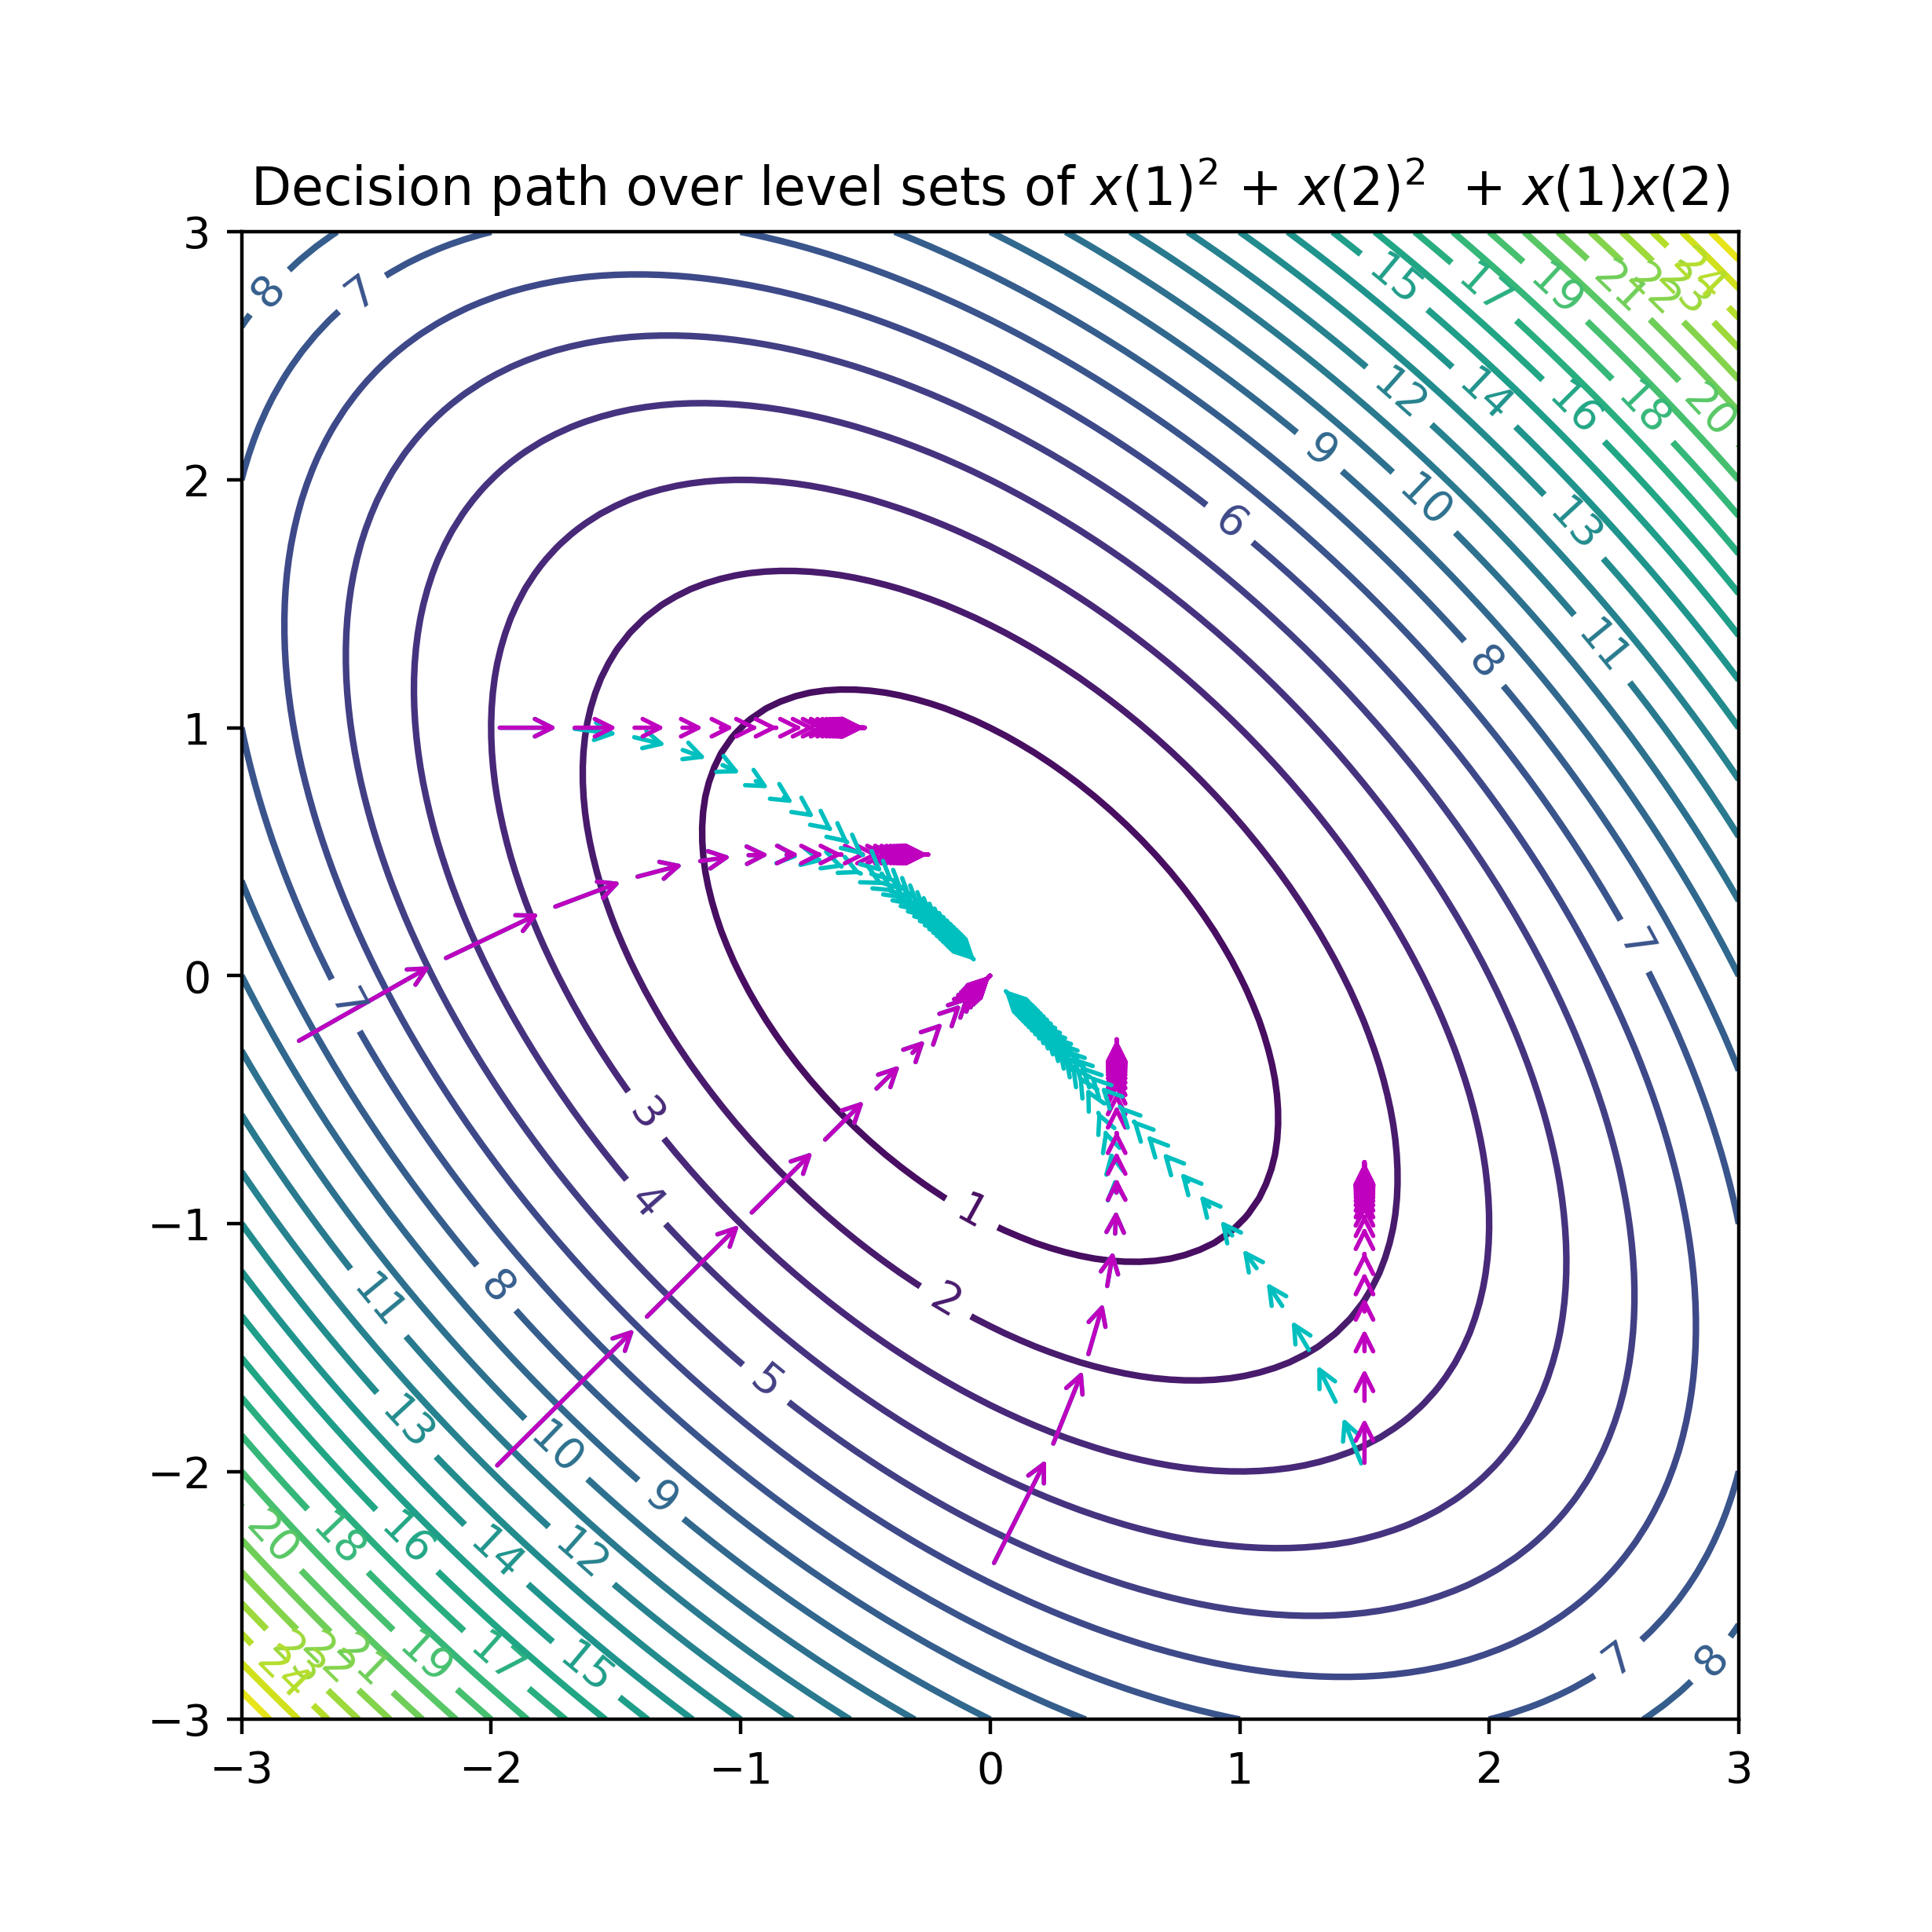

The Python source for this figure:
# -*- coding: utf-8 -*-
"""
Created on Jun 29 2021
Last modified on Apr 2 2025

@author: Jad Salem, Swati Gupta, Vijay Kamble

This file creates Figure 10 in "Algorithmic
Challenges in Ensuring Fairness at the Time 
of Decision", depicting gradient descent
trajectories given a non-separable objective
function.
"""


import numpy as np
import matplotlib.pyplot as plt
from random import *

# Parameters
N = 30

# Objective function, ax^2 + by^2 + cxy
a = 1
b = 1
c = 1

# Step size
eta = .1

# Display boundaries
x_min = -3
x_max = 3
y_min = -3
y_max = 3

# Initial points
x_initial = [-2.8,-2,-2,0,1.5]
y_initial = [-.28,1,-2,-2.4,-2]

# Make the figure
fig, ax = plt.subplots(figsize=(6.15,6.15)) 

def display_with_sign(f):
    """Formats coefficients for figure title"""
    if f == 1:
        return " $+$ "
    elif f == -1:
        return " $-$ "
    elif f >= 0:
        return " $+$ " + str(f)
    else:
        return " $-$ " + str(-f)
def display_without_sign(f):
    """Formats coefficients for figure title"""
    if f == 1:
        return ""
    elif f == -1:
        return " $-$ "
    elif f >= 0:
        return str(f)
    else:
        return " $-$ " + str(-f)

def cost_func(theta0, theta1):
    """The objective function, a*theta0^2 + 
    b*theta1^2 + c*theta0*theta1."""
    
    return a * theta0**2 + b * theta1**2 + c * theta0 * theta1

def gradient(theta_array):
    """Gradient of the objective function at the
    point theta_array."""
    ret = np.zeros(2)
    ret[0] = 2 * a * theta_array[0] + c * theta_array[1] 
    ret[1] = 2 * b * theta_array[1] + c * theta_array[0] 
    return ret

def constrained_gradient(theta_array):
    """Minimum of the gradient of the objective at 
    theta_array and 0."""
    ret = np.zeros(2)
    ret[0] = min(0,2 * a * theta_array[0] + c * theta_array[1]) 
    ret[1] = min(0,2 * b * theta_array[1] + c * theta_array[0]) 
    return ret

# x values and y values
theta0_grid = np.linspace(x_min,x_max,101)
theta1_grid = np.linspace(y_min,y_max,101)

# grid of coordinates
X, Y = np.meshgrid(theta0_grid, theta1_grid)

# draw level curves
J_grid = cost_func(X,Y)
contours = ax.contour(X, Y, J_grid, 30)
ax.clabel(contours)

nums = map(lambda x : random.randint(0,7), range(N))
base_colors = ['b', 'g', 'm', 'c', 'orange']
colors = []
for i in range(N):
    colors.append(base_colors[i%5])

# for each initial point...
for run in range(len(x_initial)):
    # Initial point for unconstrained gradient descent
    theta = [np.array((x_initial[run],y_initial[run]))]
    # Initial point for monotonic gradient descent
    theta_constrained = [np.array((x_initial[run],y_initial[run]))]
    
    # list of objective values
    J = [cost_func(*theta[0])]

    # run gradient descent
    for j in range(N-1):
        last_theta = theta[-1]
        last_theta_constrained = theta_constrained[-1]
        this_theta = np.empty((2,))
        this_theta_constrained = np.empty((2,))
        
        # Update point based on the negative gradient
        # (standard gradient descent update)
        this_theta = last_theta - eta * gradient(last_theta)
        
        # Update point based on the projection of the 
        # negative gradient on the positive orthant (gradient
        # descent variant with enforced monotonicity)
        this_theta_constrained = last_theta_constrained - eta * constrained_gradient(last_theta_constrained)

        # Add new iterates to our list of iterates
        theta.append(this_theta)
        theta_constrained.append(this_theta_constrained)
        J.append(cost_func(*this_theta))
    
    for j in range(1,N):
        # Plot the unconstrained trajectory
        ax.annotate('', xy=theta[j], xytext=theta[j-1],
                       arrowprops={'arrowstyle': '->', 'color': 'c', 'lw': 1},
                       va='center', ha='center')
    for j in range(1,N):
        # Plot the monotonicity-enforced trajectory
        ax.annotate('', xy=theta_constrained[j], xytext=theta_constrained[j-1],
                       arrowprops={'arrowstyle': '->', 'color': 'm', 'lw': 1},
                       va='center', ha='center')

ax.set_title('Decision path over level sets of ' + display_without_sign(a) + '$x(1)^2$' + display_with_sign(b) + '$x(2)^2$ ' + display_with_sign(c) + '$x(1)x(2)$')

plt.savefig("fig10.png", dpi=400)
plt.show()
